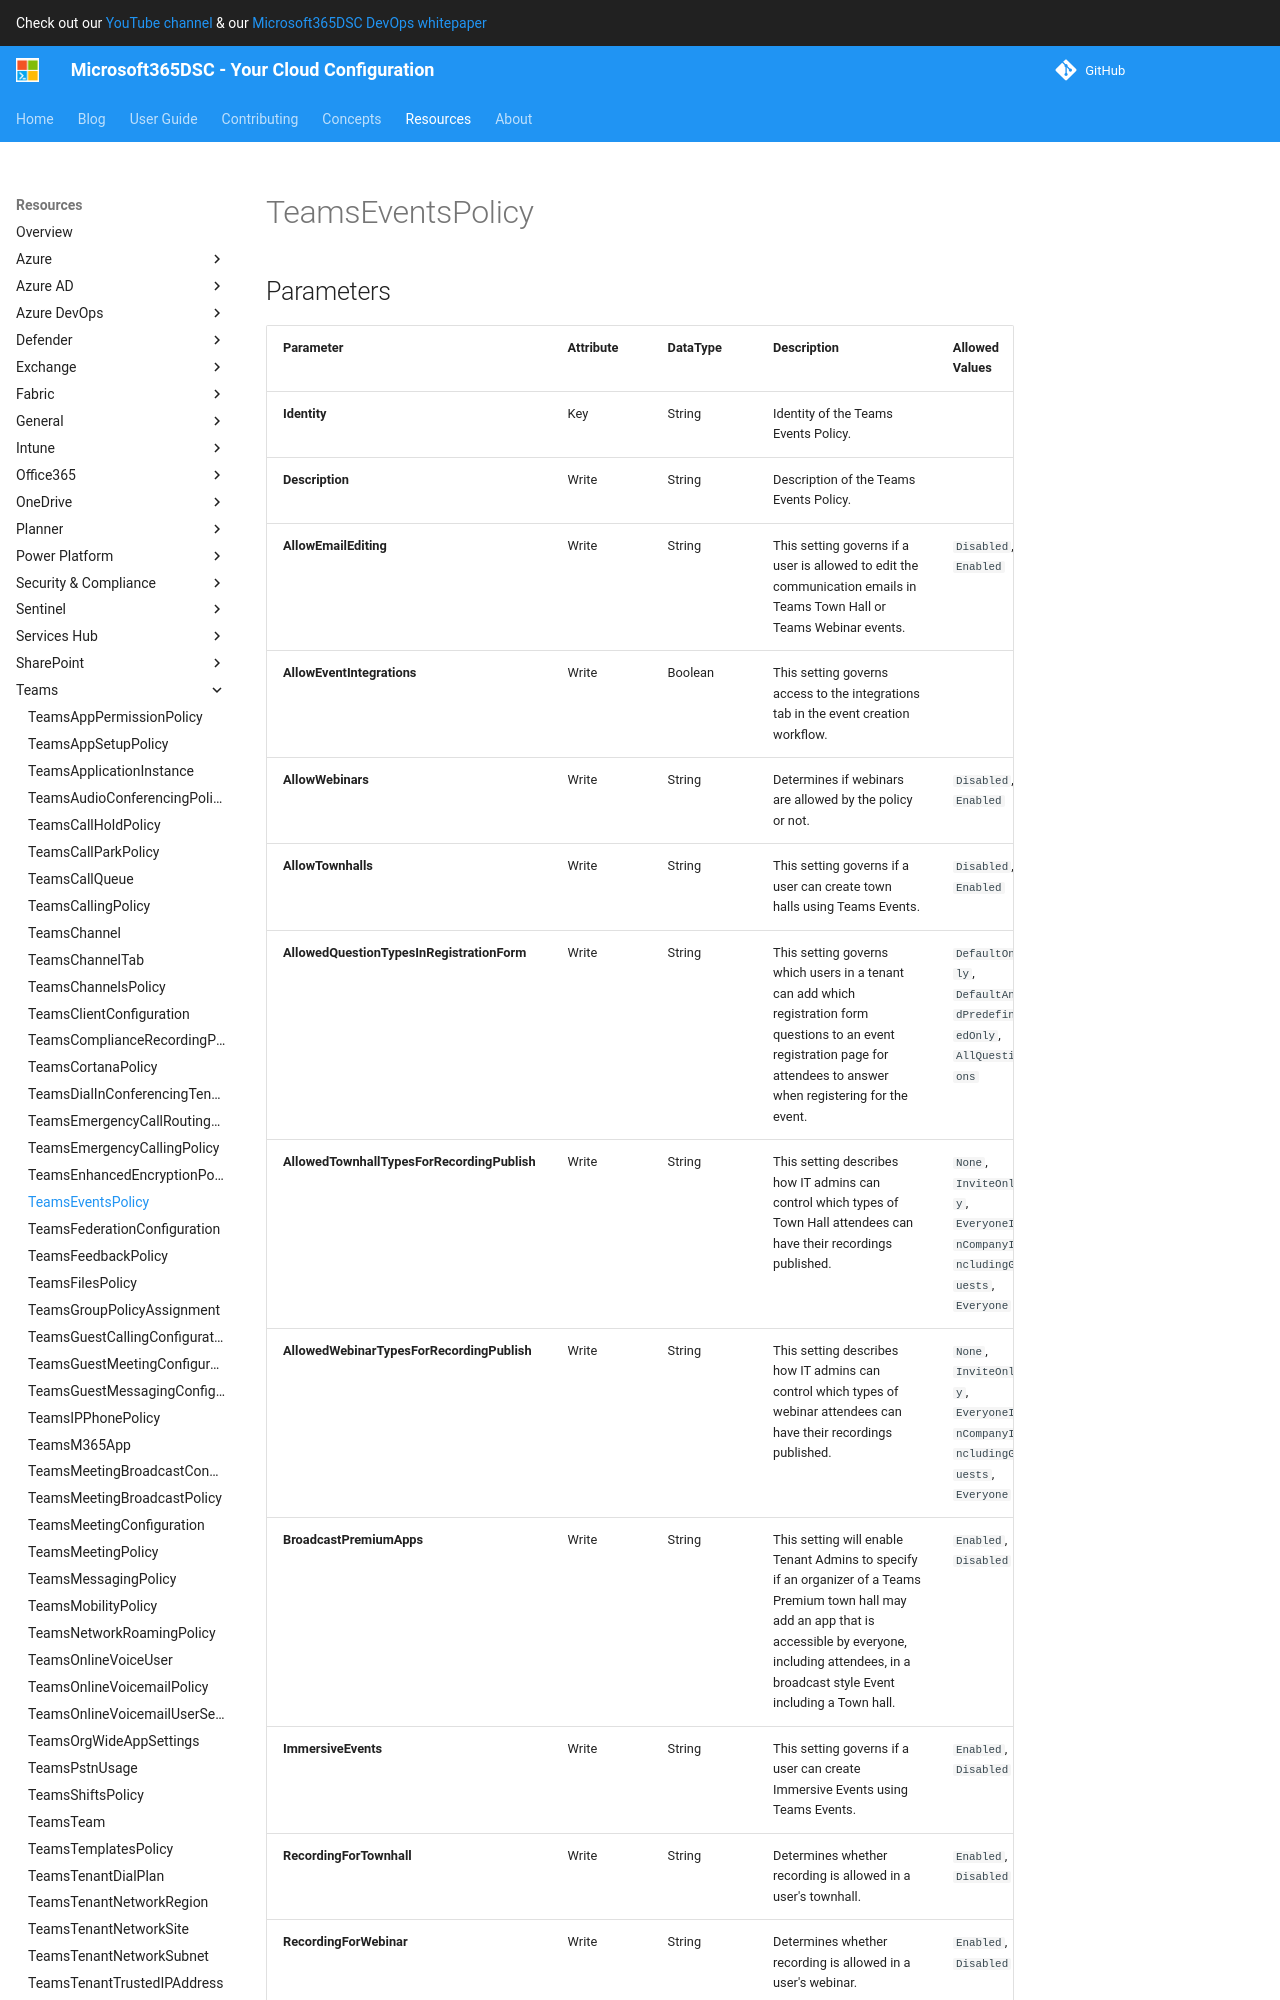

repository: microsoft/Microsoft365DSC · page: resources/teams/TeamsEventsPolicy/index.html · generator: mkdocs

# TeamsEventsPolicy

## Parameters

| Parameter | Attribute | DataType | Description | Allowed Values |
| --- | --- | --- | --- | --- |
| **Identity** | Key | String | Identity of the Teams Events Policy. | |
| **Description** | Write | String | Description of the Teams Events Policy. | |
| **AllowEmailEditing** | Write | String | This setting governs if a user is allowed to edit the communication emails in Teams Town Hall or Teams Webinar events. | `Disabled`, `Enabled` |
| **AllowEventIntegrations** | Write | Boolean | This setting governs access to the integrations tab in the event creation workflow. | |
| **AllowWebinars** | Write | String | Determines if webinars are allowed by the policy or not. | `Disabled`, `Enabled` |
| **AllowTownhalls** | Write | String | This setting governs if a user can create town halls using Teams Events. | `Disabled`, `Enabled` |
| **AllowedQuestionTypesInRegistrationForm** | Write | String | This setting governs which users in a tenant can add which registration form questions to an event registration page for attendees to answer when registering for the event. | `DefaultOnly`, `DefaultAndPredefinedOnly`, `AllQuestions` |
| **AllowedTownhallTypesForRecordingPublish** | Write | String | This setting describes how IT admins can control which types of Town Hall attendees can have their recordings published. | `None`, `InviteOnly`, `EveryoneInCompanyIncludingGuests`, `Everyone` |
| **AllowedWebinarTypesForRecordingPublish** | Write | String | This setting describes how IT admins can control which types of webinar attendees can have their recordings published. | `None`, `InviteOnly`, `EveryoneInCompanyIncludingGuests`, `Everyone` |
| **EventAccessType** | Write | String | D
